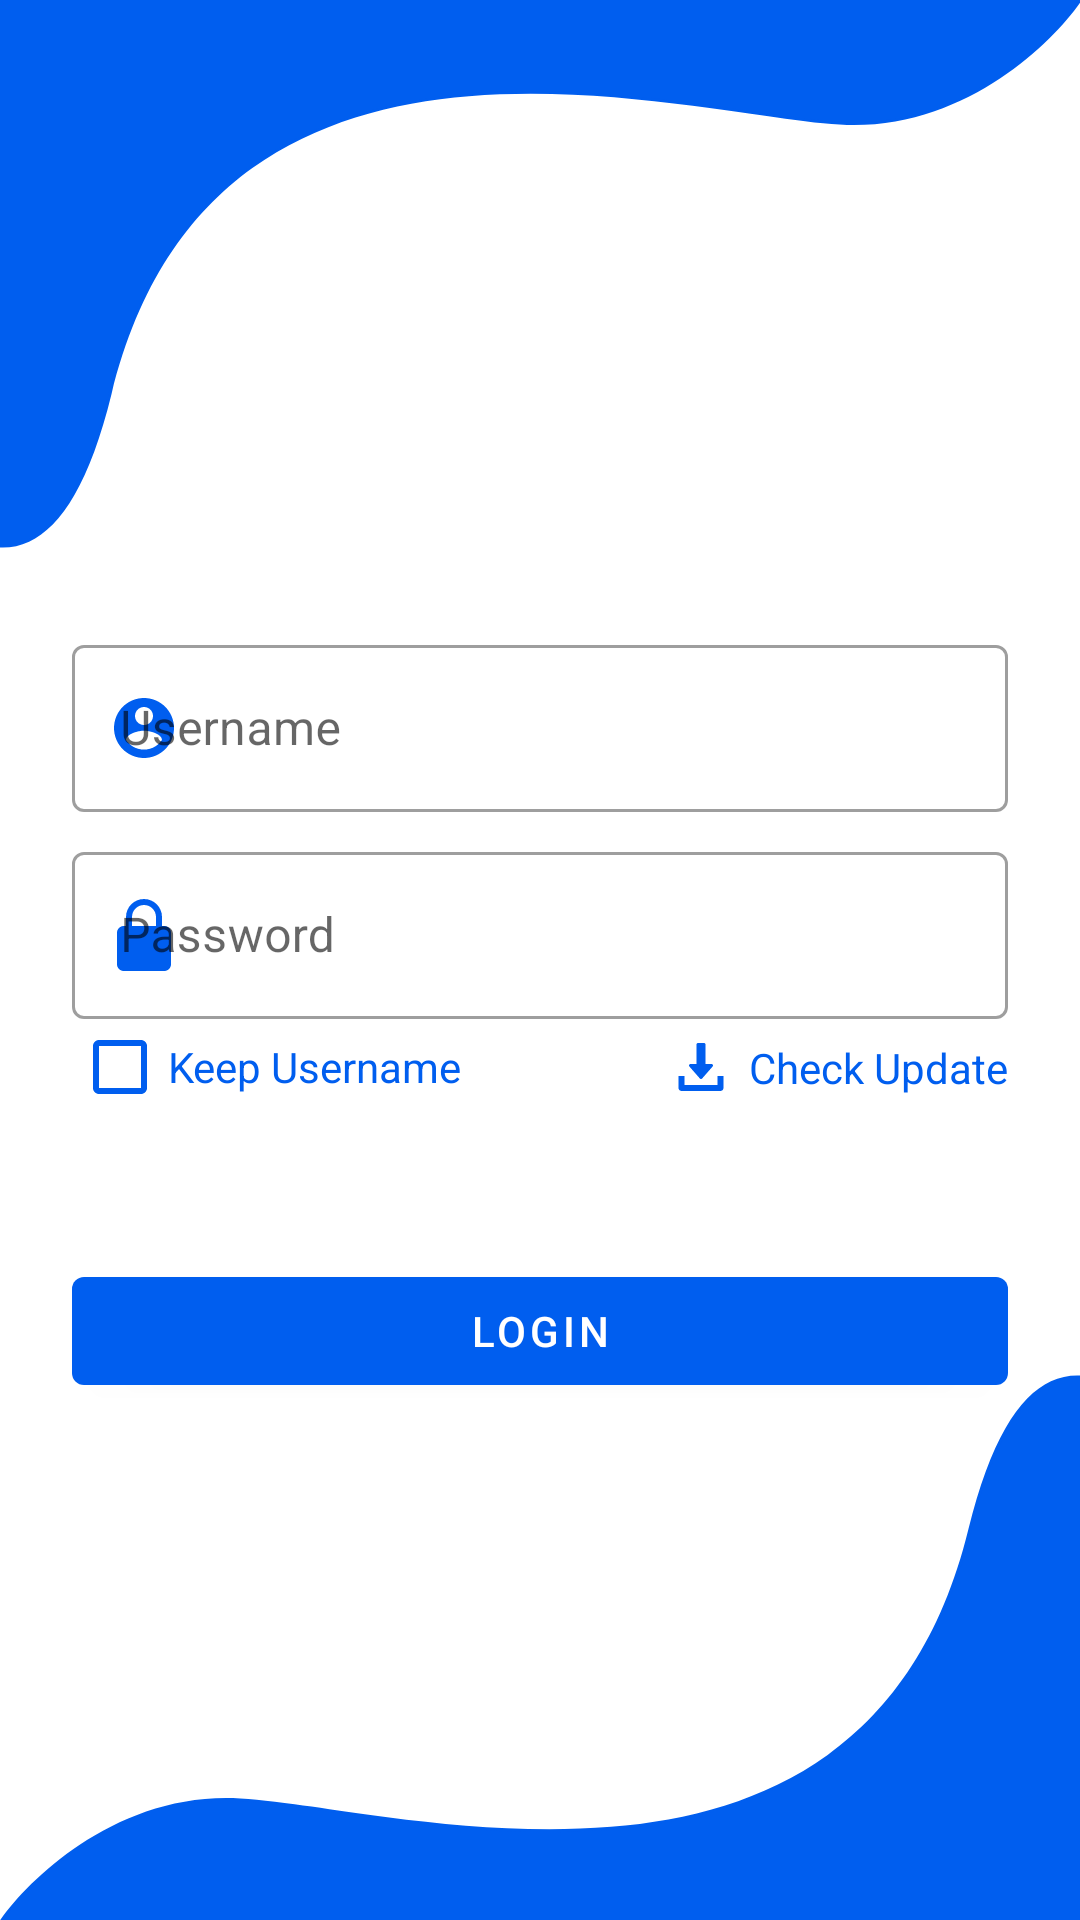

Here is an Android app screen rendered from its layout file. Give the layout XML and the strings, colors and styles it references.
<!-- AndroidManifest.xml: application theme Theme.TestPTPitjarus -->
<!-- res/layout/activity_login.xml -->
<?xml version="1.0" encoding="utf-8"?>
<androidx.constraintlayout.widget.ConstraintLayout xmlns:android="http://schemas.android.com/apk/res/android"
    xmlns:app="http://schemas.android.com/apk/res-auto"
    android:layout_width="match_parent"
    android:layout_height="match_parent"
    android:layout_centerInParent="true"
    android:background="@drawable/login_background"
    android:gravity="center"
    android:orientation="vertical"
    android:padding="24dp">


    <androidx.constraintlayout.widget.Guideline
        android:id="@+id/guideline_center"
        android:layout_width="wrap_content"
        android:layout_height="wrap_content"
        android:orientation="horizontal"
        app:layout_constraintGuide_percent="0.3" />

    <com.google.android.material.textfield.TextInputLayout
        android:id="@+id/til_username"
        style="@style/MyOutlinedBoxThemes"
        android:layout_width="match_parent"
        android:layout_height="wrap_content"
        android:layout_marginTop="8dp"
        android:layout_marginBottom="8dp"
        app:layout_constraintLeft_toLeftOf="parent"
        app:layout_constraintRight_toRightOf="parent"

        app:layout_constraintTop_toBottomOf="@id/guideline_center"
        app:startIconDrawable="@drawable/ic_account"
        app:startIconTint="@color/blue_primary">

        <com.google.android.material.textfield.TextInputEditText
            android:layout_width="match_parent"
            android:layout_height="wrap_content"
            android:hint="@string/username"
            android:imeOptions="actionNext"
            android:inputType="text"

            android:maxLines="1" />
    </com.google.android.material.textfield.TextInputLayout>


    <com.google.android.material.textfield.TextInputLayout
        android:id="@+id/til_password"
        style="@style/MyOutlinedBoxThemes"
        android:layout_width="match_parent"
        android:layout_height="wrap_content"
        android:layout_marginTop="8dp"
        android:layout_marginBottom="8dp"
        app:layout_constraintLeft_toLeftOf="parent"
        app:layout_constraintRight_toRightOf="parent"
        app:layout_constraintTop_toBottomOf="@+id/til_username"
        app:startIconDrawable="@drawable/ic_lock"
        app:startIconTint="@color/blue_primary">

        <com.google.android.material.textfield.TextInputEditText
            android:layout_width="match_parent"
            android:layout_height="wrap_content"
            android:hint="@string/password"
            android:imeOptions="actionDone"
            android:inputType="text"
            android:maxLines="1" />
    </com.google.android.material.textfield.TextInputLayout>


    <CheckBox
        android:id="@+id/cb_keep_username"
        android:layout_width="wrap_content"
        android:layout_height="wrap_content"
        android:layout_weight="1"
        android:buttonTint="@color/blue_primary"
        android:minWidth="0dp"
        android:minHeight="0dp"
        android:text="@string/keep_username"
        android:textColor="@color/blue_primary"
        app:layout_constraintLeft_toLeftOf="parent"
        app:layout_constraintTop_toBottomOf="@id/til_password" />

    <TextView
        android:layout_width="wrap_content"
        android:layout_height="wrap_content"
        android:layout_gravity="center"
        android:drawablePadding="8dp"
        android:gravity="center"
        android:text="@string/check_update"
        android:textColor="@color/blue_primary"
        app:drawableStartCompat="@drawable/ic_download"
        app:layout_constraintBottom_toBottomOf="@+id/cb_keep_username"
        app:layout_constraintRight_toRightOf="parent"
        app:layout_constraintTop_toBottomOf="@id/til_password" />


    <com.google.android.material.button.MaterialButton
        android:id="@+id/btn_login"
        android:layout_width="match_parent"
        android:layout_height="wrap_content"
        android:layout_marginTop="48dp"
        android:elevation="6dp"
        android:padding="8dp"
        android:text="@string/login"
        app:cornerRadius="4dp"
        app:elevation="4dp"
        app:layout_constraintLeft_toLeftOf="parent"
        app:layout_constraintRight_toRightOf="parent"
        app:layout_constraintTop_toBottomOf="@id/cb_keep_username"
        app:rippleColor="@color/white" />

    <TextView
        android:id="@+id/tv_version_app"
        android:layout_width="wrap_content"
        android:layout_height="wrap_content"
        android:layout_marginBottom="64dp"
        android:textSize="16sp"
        app:layout_constraintBottom_toBottomOf="parent"
        app:layout_constraintLeft_toLeftOf="parent"
        app:layout_constraintRight_toRightOf="parent" />



</androidx.constraintlayout.widget.ConstraintLayout>
<!-- resources referenced by this layout -->
<resources>
  <color name="blue_primary">#005eef</color>
  <color name="white">#FFFFFFFF</color>
  <!-- drawable ic_account (drawable) -->
  <vector xmlns:android="http://schemas.android.com/apk/res/android"
      android:width="24dp"
      android:height="24dp"
      android:viewportWidth="24"
      android:viewportHeight="24"
      android:tint="#005eef">
    <path
        android:fillColor="@android:color/white"
        android:pathData="M12,2C6.48,2 2,6.48 2,12s4.48,10 10,10 10,-4.48 10,-10S17.52,2 12,2zM12,5c1.66,0 3,1.34 3,3s-1.34,3 -3,3 -3,-1.34 -3,-3 1.34,-3 3,-3zM12,19.2c-2.5,0 -4.71,-1.28 -6,-3.22 0.03,-1.99 4,-3.08 6,-3.08 1.99,0 5.97,1.09 6,3.08 -1.29,1.94 -3.5,3.22 -6,3.22z"/>
  </vector>
  <!-- drawable ic_download (drawable) -->
  <vector android:height="16dp" android:viewportHeight="512"
      android:viewportWidth="512" android:width="16dp" xmlns:android="http://schemas.android.com/apk/res/android">
      <path android:fillColor="#005eef" android:pathData="M382.56,233.376C379.968,227.648 374.272,224 368,224h-64V16c0,-8.832 -7.168,-16 -16,-16h-64c-8.832,0 -16,7.168 -16,16v208h-64c-6.272,0 -11.968,3.68 -14.56,9.376c-2.624,5.728 -1.6,12.416 2.528,17.152l112,128c3.04,3.488 7.424,5.472 12.032,5.472c4.608,0 8.992,-2.016 12.032,-5.472l112,-128C384.192,245.824 385.152,239.104 382.56,233.376z"/>
      <path android:fillColor="#005eef" android:pathData="M432,352v96H80v-96H16v128c0,17.696 14.336,32 32,32h416c17.696,0 32,-14.304 32,-32V352H432z"/>
  </vector>
  <!-- drawable ic_lock (drawable) -->
  <vector android:height="24dp" android:viewportHeight="512"
      android:viewportWidth="512" android:width="24dp" xmlns:android="http://schemas.android.com/apk/res/android">
      <path android:fillColor="#005eef" android:pathData="m400,192h-16v-64c0,-70.594 -57.406,-128 -128,-128s-128,57.406 -128,128v64h-16c-26.453,0 -48,21.523 -48,48v224c0,26.477 21.547,48 48,48h288c26.453,0 48,-21.523 48,-48v-224c0,-26.477 -21.547,-48 -48,-48zM170.668,128c0,-47.063 38.27,-85.332 85.332,-85.332s85.332,38.27 85.332,85.332v64h-170.664zM170.668,128"/>
  </vector>
  <!-- drawable login_background: vector/xml drawable (drawable-anydpi, 3655 chars, omitted) -->
  <string name="check_update">Check Update</string>
  <string name="keep_username">Keep Username</string>
  <string name="login">Login</string>
  <string name="password">Password</string>
  <string name="username">Username</string>
  <style name="MyOutlinedBoxThemes" parent="Widget.MaterialComponents.TextInputLayout.OutlinedBox">
          <item name="startIconTint">@color/blue_primary</item>
      </style>
  <style name="Theme.TestPTPitjarus" parent="Theme.MaterialComponents.DayNight.DarkActionBar">
          
          <item name="colorPrimary">@color/blue_primary</item>
          <item name="colorPrimaryVariant">@color/blue_primary_darker</item>
          <item name="colorOnPrimary">@color/white</item>
          
          <item name="colorSecondary">@color/teal_200</item>
          <item name="colorSecondaryVariant">@color/teal_700</item>
          <item name="colorOnSecondary">@color/black</item>
  
          <item name="android:windowTranslucentStatus">true</item>
          <item name="android:windowDrawsSystemBarBackgrounds">true</item>
          <item name="android:windowContentTransitions">true</item>
          <item name="android:windowSharedElementsUseOverlay">false</item>
          <item name="android:windowTranslucentNavigation">true</item>
          <item name="android:windowLightStatusBar" tools:targetApi="23">true</item>
          <item name="windowNoTitle">true</item>
          <item name="windowActionBar">false</item>
  
  
      </style>
  <color name="blue_primary_darker">#00118a</color>
  <color name="teal_200">#FF03DAC5</color>
  <color name="teal_700">#FF018786</color>
  <color name="black">#FF000000</color>
</resources>
